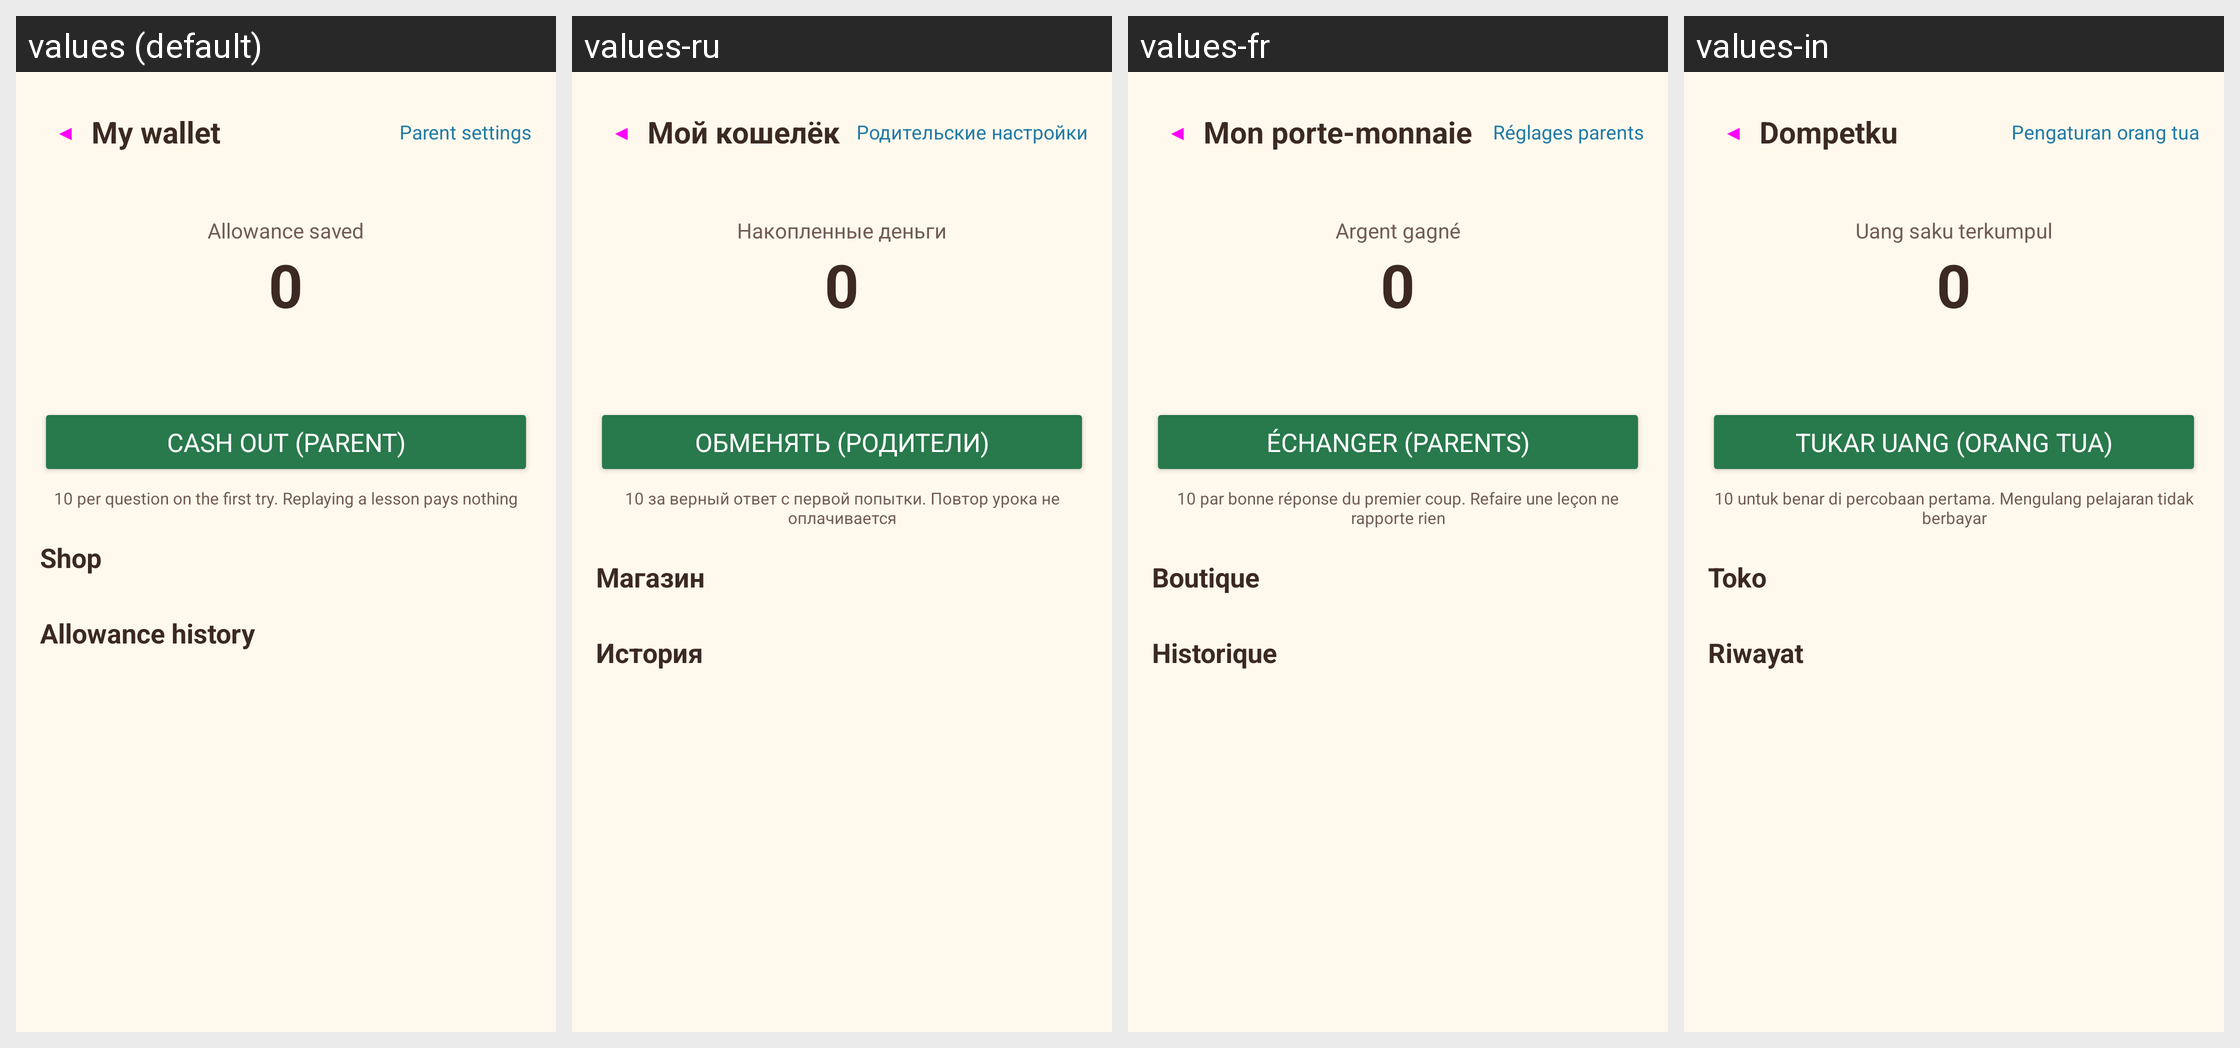

Strings drawn on this Android screen and how each of the app's shown locales translates them:
Android screen res/layout/activity_wallet.xml rendered under 4 locales, left to right: values (default), values-ru, values-fr, values-in. Device: Nexus 5 (rendered at 1080×1920; each locale shown at half size, 540×960, under a caption strip naming it); theme Theme.Piyak.
Other locales in the repository, not shown: values-de, values-es, values-ja, values-ko, values-pt, values-th, values-vi, values-zh, values-zh-rHK, values-zh-rTW.
Strings drawn on this screen, with the default value and each locale's value (text and hints the layout hard-codes, and strings that could not be matched under every locale, appear in the picture but are not listed):

home_wallet
  values: My wallet
  values-ru: Мой кошелёк
  values-fr: Mon porte-monnaie
  values-in: Dompetku

set_parent
  values: Parent settings
  values-ru: Родительские настройки
  values-fr: Réglages parents
  values-in: Pengaturan orang tua

wallet_saved
  values: Allowance saved
  values-ru: Накопленные деньги
  values-fr: Argent gagné
  values-in: Uang saku terkumpul

wallet_cash_out
  values: Cash out (parent)
  values-ru: Обменять (родители)
  values-fr: Échanger (parents)
  values-in: Tukar uang (orang tua)

wallet_rule
  values: 10 per question on the first try. Replaying a lesson pays nothing
  values-ru: 10 за верный ответ с первой попытки. Повтор урока не оплачивается
  values-fr: 10 par bonne réponse du premier coup. Refaire une leçon ne rapporte rien
  values-in: 10 untuk benar di percobaan pertama. Mengulang pelajaran tidak berbayar

wallet_shop
  values: Shop
  values-ru: Магазин
  values-fr: Boutique
  values-in: Toko

wallet_log
  values: Allowance history
  values-ru: История
  values-fr: Historique
  values-in: Riwayat
